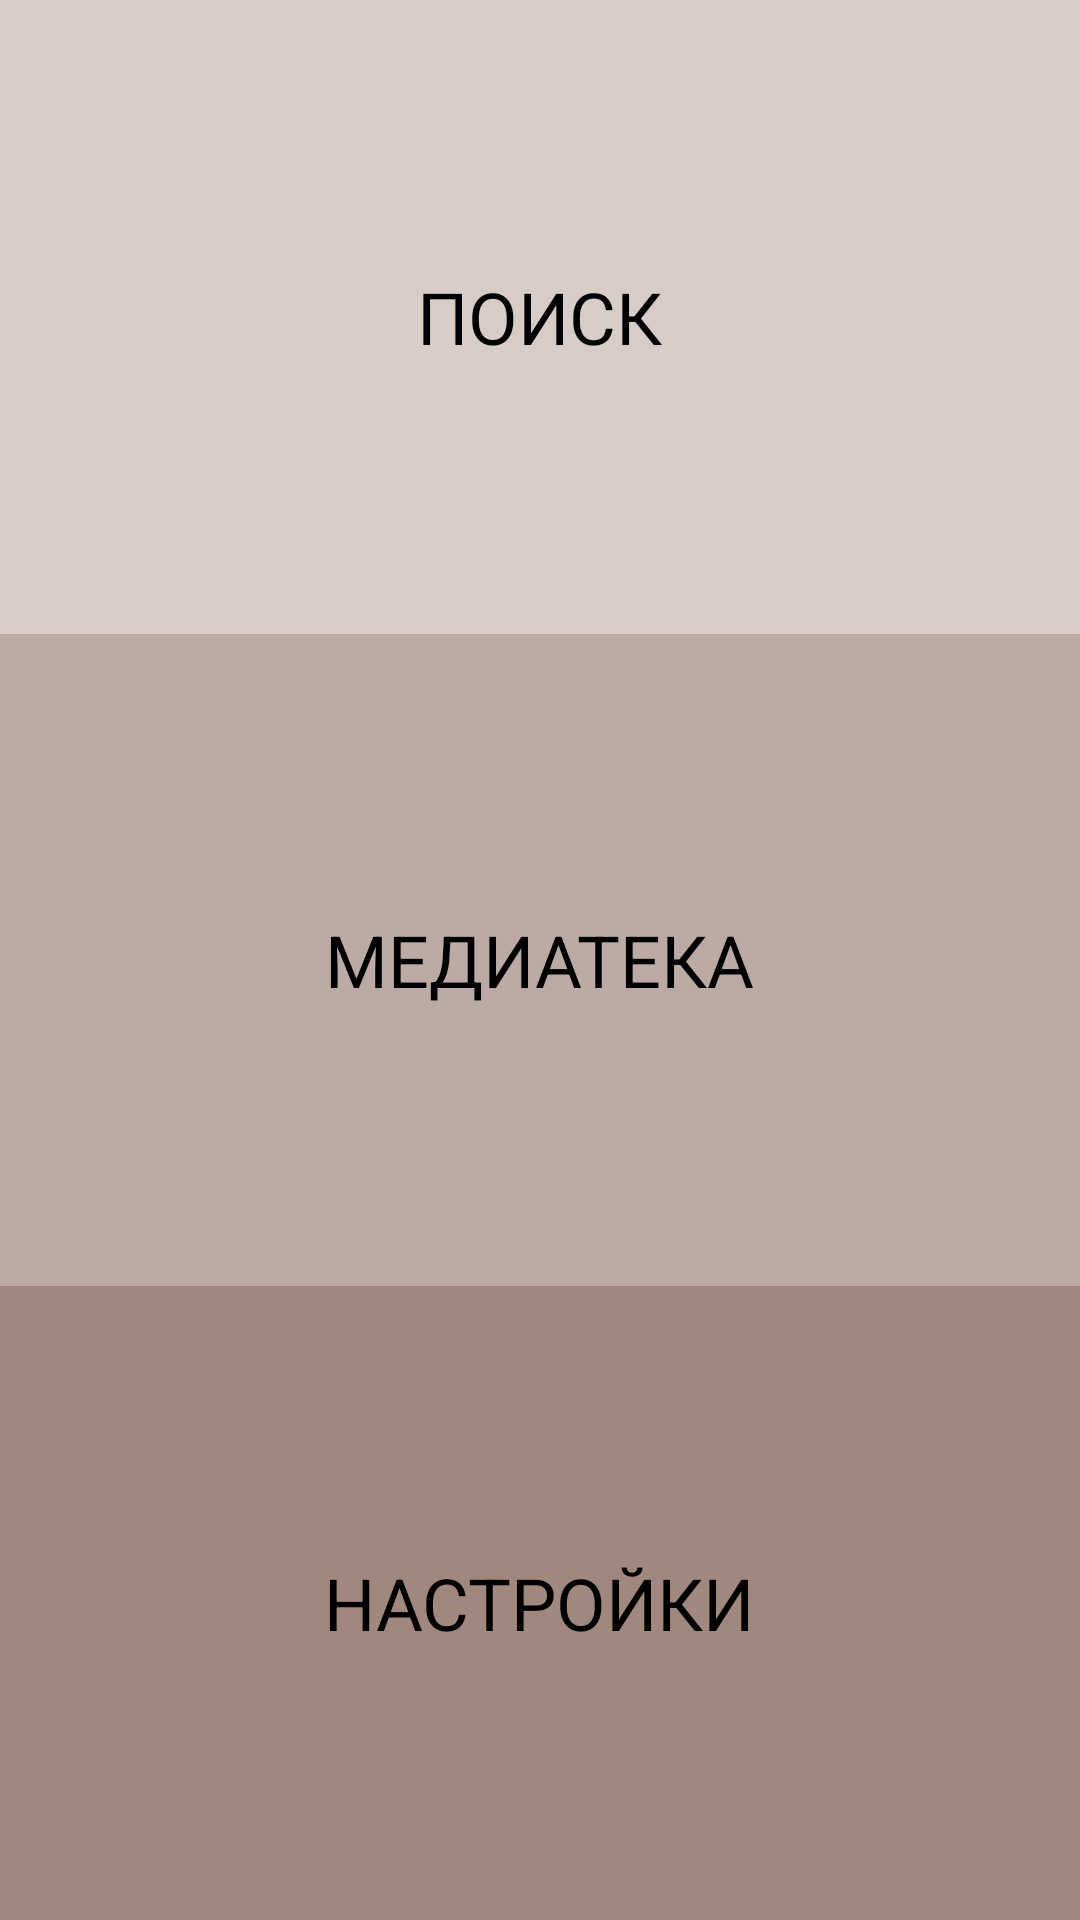

Produce the Android XML layout that renders to this screen, including the resource entries it uses.
<!-- AndroidManifest.xml: application theme Theme.MusicApp -->
<!-- res/layout/fragment_main_screen.xml -->
<?xml version="1.0" encoding="utf-8"?>
<androidx.constraintlayout.widget.ConstraintLayout xmlns:android="http://schemas.android.com/apk/res/android"
    xmlns:app="http://schemas.android.com/apk/res-auto"
    android:layout_width="match_parent"
    android:layout_height="match_parent">

    <androidx.constraintlayout.widget.Guideline
        android:id="@+id/top_guideline"
        android:layout_width="wrap_content"
        android:layout_height="wrap_content"
        android:orientation="horizontal"
        app:layout_constraintGuide_percent=".33" />

    <androidx.constraintlayout.widget.Guideline
        android:id="@+id/bottom_guideline"
        android:layout_width="wrap_content"
        android:layout_height="wrap_content"
        android:orientation="horizontal"
        app:layout_constraintGuide_percent=".67" />

    <FrameLayout
        android:id="@+id/activity_main_fl_search"
        android:layout_width="match_parent"
        android:layout_height="0dp"
        android:background="@color/search_bg"
        app:layout_constraintBottom_toBottomOf="@id/top_guideline"
        app:layout_constraintEnd_toEndOf="parent"
        app:layout_constraintStart_toStartOf="parent"
        app:layout_constraintTop_toTopOf="parent">

        <TextView
            style="@style/MainActivityText"
            android:layout_width="wrap_content"
            android:layout_height="wrap_content"
            android:text="@string/fl_search_text"
            android:textAllCaps="true"
            android:textSize="24sp" />

    </FrameLayout>

    <FrameLayout
        android:id="@+id/activity_main_fl_media"
        android:layout_width="match_parent"
        android:layout_height="0dp"
        android:background="@color/media_bg"
        app:layout_constraintBottom_toBottomOf="@id/bottom_guideline"
        app:layout_constraintEnd_toEndOf="parent"
        app:layout_constraintStart_toStartOf="parent"
        app:layout_constraintTop_toTopOf="@id/top_guideline">

        <TextView
            style="@style/MainActivityText"
            android:layout_width="wrap_content"
            android:layout_height="wrap_content"
            android:text="@string/fl_text_media"
            android:textAllCaps="true"
            android:textSize="24sp" />

    </FrameLayout>

    <FrameLayout
        android:id="@+id/activity_main_fl_settings"
        android:layout_width="match_parent"
        android:layout_height="0dp"
        android:background="@color/settings_bg"
        app:layout_constraintBottom_toBottomOf="parent"
        app:layout_constraintEnd_toEndOf="parent"
        app:layout_constraintStart_toStartOf="parent"
        app:layout_constraintTop_toTopOf="@id/bottom_guideline">

        <TextView
            style="@style/MainActivityText"
            android:layout_width="wrap_content"
            android:layout_height="wrap_content"
            android:text="@string/fl_settings_text"
            android:textAllCaps="true"
            android:textSize="24sp" />

    </FrameLayout>

</androidx.constraintlayout.widget.ConstraintLayout>
<!-- resources referenced by this layout -->
<resources>
  <color name="media_bg">#BCAAA4</color>
  <color name="search_bg">#D7CCC8</color>
  <color name="settings_bg">#A1887F</color>
  <string name="fl_search_text">Поиск</string>
  <string name="fl_settings_text">Настройки</string>
  <string name="fl_text_media">Медиатека</string>
  <style name="MainActivityText" parent="TextAppearance.AppCompat">
          <item name="android:textColor">@color/black</item>
          <item name="android:textSize">18sp</item>
          <item name="android:layout_gravity">center</item>
      </style>
  <style name="Theme.MusicApp" parent="Theme.MaterialComponents.DayNight.NoActionBar">
          
          <item name="colorPrimary">@color/purple_500</item>
          <item name="colorPrimaryVariant">@color/purple_700</item>
          <item name="colorOnPrimary">@color/white</item>
          
          <item name="colorSecondary">@color/teal_200</item>
          <item name="colorSecondaryVariant">@color/teal_700</item>
          <item name="colorOnSecondary">@color/black</item>
          
          <item name="android:statusBarColor">?attr/colorPrimaryVariant</item>
          
      </style>
  <color name="black">#FF000000</color>
  <color name="purple_500">#FF6200EE</color>
  <color name="purple_700">#FF3700B3</color>
  <color name="white">#FFFFFFFF</color>
  <color name="teal_200">#FF03DAC5</color>
  <color name="teal_700">#FF018786</color>
</resources>
